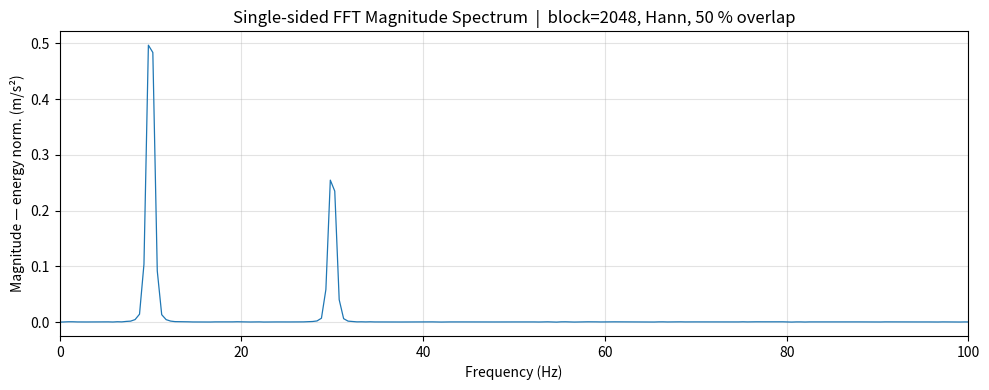

Write the Python code that produced this figure. (Note: this script raises an exception after producing the figure.)
"""
fft_compute.py
--------------
Computes the single-sided, energy-normalised FFT magnitude spectrum from a
time-domain signal (e.g. acceleration in m/s²).

Normalisation convention
------------------------
The output magnitude array uses **energy normalisation**:

    magnitude[k] = sqrt( mag_sq_onesided[k] ) / sqrt( N * sum(w²) )

where w is the window array and N is the block size. Under this convention:

    RMS_band = sqrt( sum( magnitude[k]²  for k in band ) )

exactly recovers the time-domain RMS of the signal components within that
band — this is Parseval's theorem applied correctly with windowing.

A sinusoid of peak amplitude A contributes A/sqrt(2) to the band RMS, which
is the expected RMS of a sine wave.

References
----------
- Parseval / DFT energy : Oppenheim & Schafer, "Discrete-Time Signal Processing"
- Window normalisation   : Harris (1978), IEEE Proc. 66(1)
- Band RMS from spectrum : Bendat & Piersol, "Random Data", 4th ed., Sec. 11.4
"""

import numpy as np
from scipy.signal import get_window


def compute_fft(
    signal: np.ndarray,
    fs: float,
    block_size: int = 1024,
    window: str = "hann",
    overlap: float = 0.5,
) -> dict:
    """
    Compute the single-sided, energy-normalised, block-averaged FFT magnitude.

    Parameters
    ----------
    signal     : 1-D NumPy array  time-domain signal (e.g. acceleration m/s²)
    fs         : float            sampling frequency (Hz)
    block_size : int              FFT block length N (samples); use powers of 2
                                  e.g. 512, 1024, 2048, 4096
    window     : str              SciPy window name — 'hann' (default),
                                  'hamming', 'blackman', 'flattop', 'boxcar'
    overlap    : float            fractional overlap between blocks [0, 1)
                                  0.5 (50 %) is standard with Hann window

    Returns
    -------
    dict with keys
        'freqs'      — ndarray (Hz), frequency axis, length N//2 + 1
        'magnitude'  — ndarray (same unit as input), energy-normalised
                       one-sided magnitude, averaged across blocks.
                       Band RMS = sqrt(sum(magnitude[k]²)) over the band.
        'fs'         — float, sampling frequency
        'block_size' — int, N used
        'window'     — str, window name
        'overlap'    — float, overlap fraction
        'n_blocks'   — int, number of blocks averaged
        'df'         — float, frequency resolution = fs / N  (Hz)
    """
    N   = int(block_size)
    hop = int(N * (1.0 - overlap))
    if hop < 1:
        hop = 1

    win_array = get_window(window, N)

    # ------------------------------------------------------------------
    # Energy normalisation factor
    #
    # Parseval for windowed DFT (unnormalised rfft):
    #   sum_n |x[n]|² * sum_n w[n]²  ≈  (1/N) * sum_k |X_w[k]|²
    #
    # Rearranging, the energy-normalised one-sided magnitude satisfies:
    #   RMS²_band = sum_band magnitude[k]²
    #
    # The denominator that achieves this is: sqrt(N * sum(w²))
    # ------------------------------------------------------------------
    energy_norm = np.sqrt(N * np.sum(win_array ** 2))

    freqs  = np.fft.rfftfreq(N, d=1.0 / fs)    # length N//2 + 1
    n_bins = len(freqs)

    # Accumulate squared magnitudes across blocks (power/RMS averaging)
    mag_sq_accum = np.zeros(n_bins, dtype=np.float64)
    n_blocks = 0

    start = 0
    while start + N <= len(signal):
        block = signal[start : start + N] * win_array
        X     = np.fft.rfft(block)

        mag_sq_accum += np.abs(X) ** 2
        n_blocks     += 1
        start        += hop

    if n_blocks == 0:
        raise ValueError(
            f"Signal length ({len(signal)} samples) < block_size ({N}). "
            "Reduce block_size or provide a longer signal."
        )

    # Average across blocks
    mag_sq_avg = mag_sq_accum / n_blocks

    # ------------------------------------------------------------------
    # One-sided correction
    # rfft returns bins 0 … N//2.  Bins 1 … N//2-1 each represent a pair
    # of conjugate frequencies; doubling their squared magnitude folds the
    # energy from the negative-frequency side onto the positive side.
    # DC (k=0) and Nyquist (k=N//2) have no conjugate partner.
    # ------------------------------------------------------------------
    mag_sq_onesided          = mag_sq_avg.copy()
    mag_sq_onesided[1:-1]   *= 2.0

    magnitude = np.sqrt(mag_sq_onesided) / energy_norm

    return {
        "freqs"      : freqs,
        "magnitude"  : magnitude,
        "fs"         : fs,
        "block_size" : N,
        "window"     : window,
        "overlap"    : overlap,
        "n_blocks"   : n_blocks,
        "df"         : float(freqs[1] - freqs[0]),
    }


# ---------------------------------------------------------------------------
# Self-test
# ---------------------------------------------------------------------------
if __name__ == "__main__":
    import matplotlib.pyplot as plt

    fs     = 1000.0
    t      = np.arange(0, 10.0, 1.0 / fs)
    # Known signal: 10 Hz (A=1.0) + 30 Hz (A=0.5) + low-level noise
    signal = (1.0 * np.sin(2 * np.pi * 10 * t)
            + 0.5 * np.sin(2 * np.pi * 30 * t)
            + 0.02 * np.random.randn(len(t)))

    result = compute_fft(signal, fs, block_size=2048, window="hann", overlap=0.5)

    rms_spectral = np.sqrt(np.sum(result["magnitude"] ** 2))
    rms_time     = np.sqrt(np.mean(signal ** 2))

    print(f"Blocks averaged     : {result['n_blocks']}")
    print(f"Freq resolution     : {result['df']:.4f} Hz")
    print(f"RMS (spectral sum)  : {rms_spectral:.5f} m/s²")
    print(f"RMS (time domain)   : {rms_time:.5f} m/s²")

    plt.figure(figsize=(10, 4))
    plt.plot(result["freqs"], result["magnitude"], linewidth=0.9, color="#1f77b4")
    plt.xlabel("Frequency (Hz)")
    plt.ylabel("Magnitude — energy norm. (m/s²)")
    plt.title("Single-sided FFT Magnitude Spectrum  |  block=2048, Hann, 50 % overlap")
    plt.xlim(0, 100)
    plt.grid(True, alpha=0.35)
    plt.tight_layout()
    plt.savefig("/mnt/user-data/outputs/fft_spectrum.png", dpi=150)
    print("Plot saved → fft_spectrum.png")
